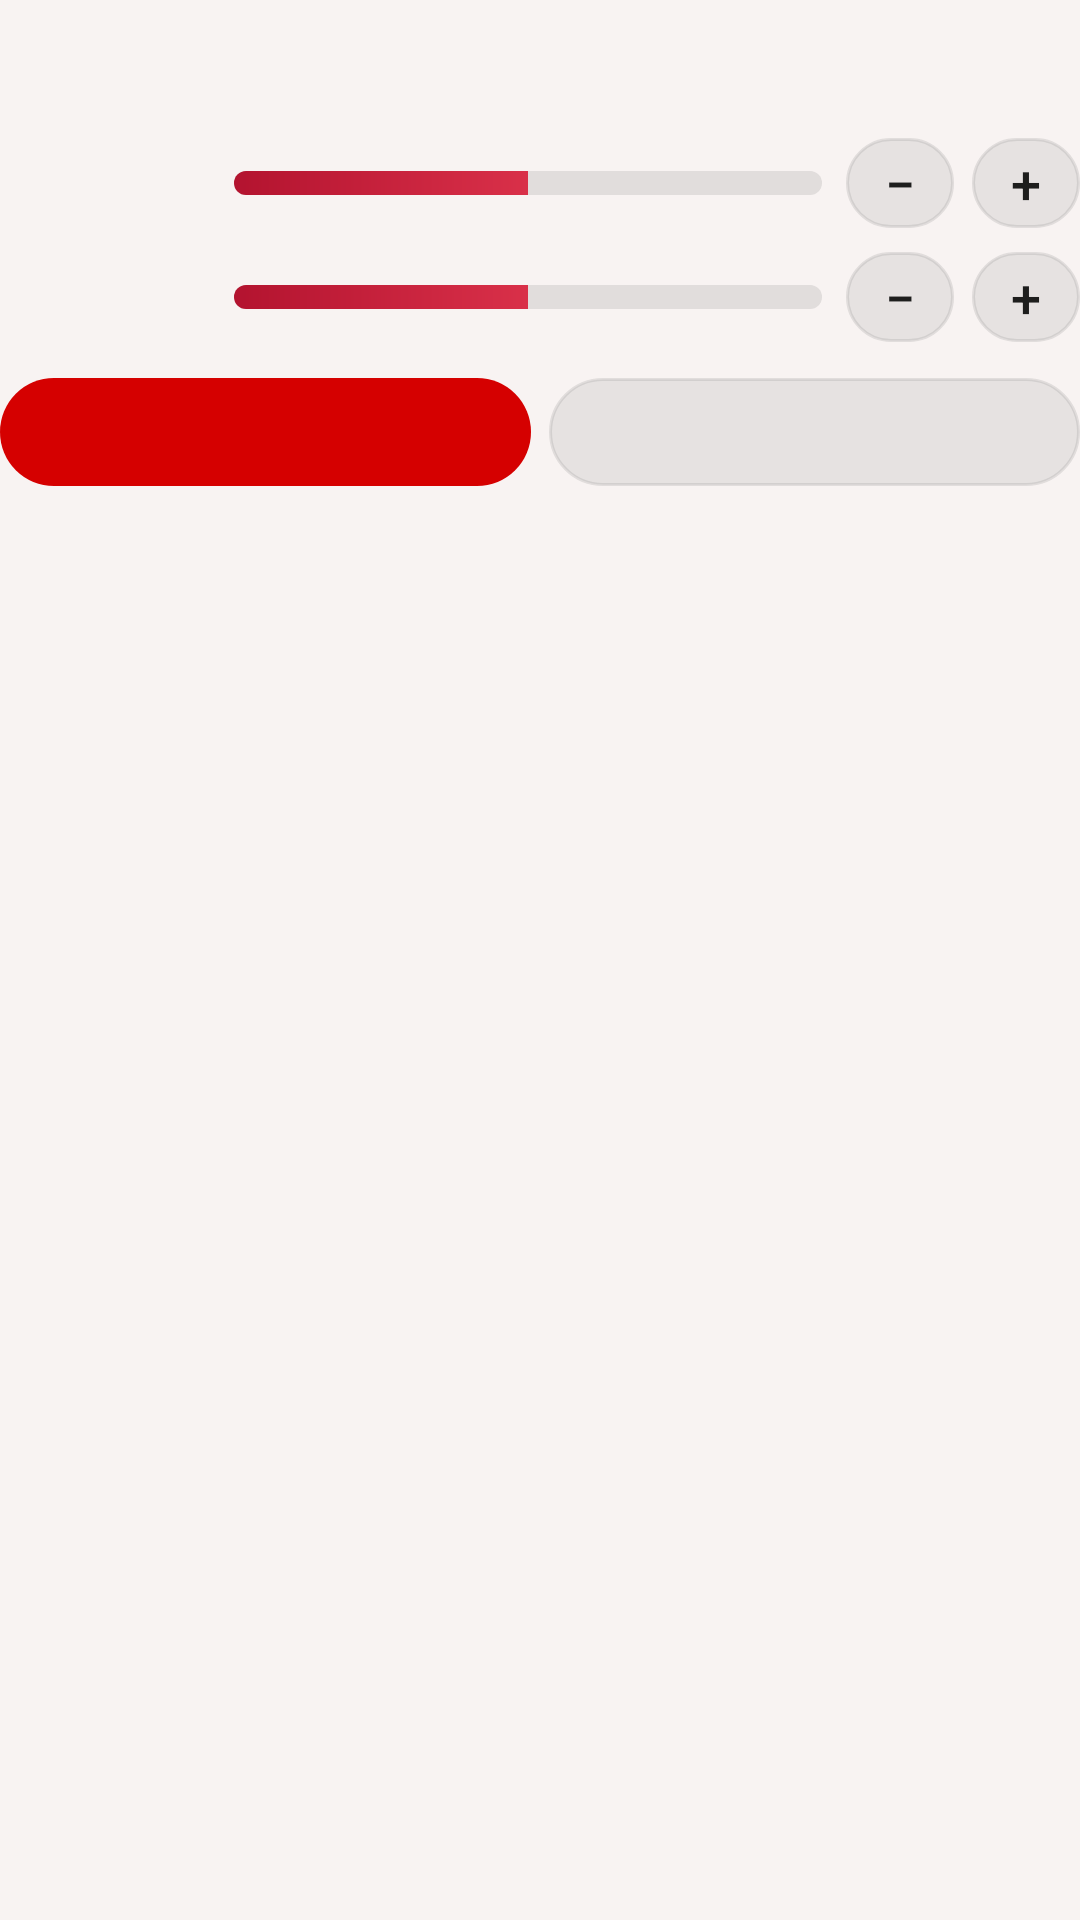

Produce the Android XML layout that renders to this screen, including the resource entries it uses.
<!-- AndroidManifest.xml: application theme Theme.BloodMoon -->
<!-- res/layout/notification_expanded.xml -->
<?xml version="1.0" encoding="utf-8"?>
<LinearLayout xmlns:android="http://schemas.android.com/apk/res/android"
    android:layout_width="match_parent"
    android:layout_height="wrap_content"
    android:orientation="vertical"
    android:paddingBottom="6dp">

    <TextView
        android:id="@+id/notif_status"
        style="@style/TextAppearance.Compat.Notification.Title"
        android:layout_width="match_parent"
        android:layout_height="wrap_content"
        android:ellipsize="end"
        android:maxLines="1" />

    <TextView
        android:id="@+id/notif_detail"
        style="@style/TextAppearance.Compat.Notification"
        android:layout_width="match_parent"
        android:layout_height="wrap_content"
        android:ellipsize="end"
        android:maxLines="2" />

    <LinearLayout
        android:layout_width="match_parent"
        android:layout_height="wrap_content"
        android:layout_marginTop="8dp"
        android:gravity="center_vertical"
        android:orientation="horizontal">

        <TextView
            android:id="@+id/notif_int_label"
            style="@style/TextAppearance.Compat.Notification"
            android:layout_width="78dp"
            android:layout_height="wrap_content"
            android:maxLines="1"
            android:textSize="12sp" />

        <ProgressBar
            android:id="@+id/notif_int_bar"
            style="?android:attr/progressBarStyleHorizontal"
            android:layout_width="0dp"
            android:layout_height="8dp"
            android:layout_marginEnd="8dp"
            android:layout_weight="1"
            android:max="100"
            android:progress="50"
            android:progressDrawable="@drawable/notif_progress" />

        <TextView
            android:id="@+id/notif_int_minus"
            style="@style/TextAppearance.Compat.Notification.Title"
            android:layout_width="36dp"
            android:layout_height="30dp"
            android:layout_marginEnd="6dp"
            android:background="@drawable/notif_btn"
            android:gravity="center"
            android:text="−"
            android:textSize="18sp" />

        <TextView
            android:id="@+id/notif_int_plus"
            style="@style/TextAppearance.Compat.Notification.Title"
            android:layout_width="36dp"
            android:layout_height="30dp"
            android:background="@drawable/notif_btn"
            android:gravity="center"
            android:text="+"
            android:textSize="18sp" />
    </LinearLayout>
    <LinearLayout
        android:layout_width="match_parent"
        android:layout_height="wrap_content"
        android:layout_marginTop="8dp"
        android:gravity="center_vertical"
        android:orientation="horizontal">

        <TextView
            android:id="@+id/notif_tone_label"
            style="@style/TextAppearance.Compat.Notification"
            android:layout_width="78dp"
            android:layout_height="wrap_content"
            android:maxLines="1"
            android:textSize="12sp" />

        <ProgressBar
            android:id="@+id/notif_tone_bar"
            style="?android:attr/progressBarStyleHorizontal"
            android:layout_width="0dp"
            android:layout_height="8dp"
            android:layout_marginEnd="8dp"
            android:layout_weight="1"
            android:max="100"
            android:progress="50"
            android:progressDrawable="@drawable/notif_progress" />

        <TextView
            android:id="@+id/notif_tone_minus"
            style="@style/TextAppearance.Compat.Notification.Title"
            android:layout_width="36dp"
            android:layout_height="30dp"
            android:layout_marginEnd="6dp"
            android:background="@drawable/notif_btn"
            android:gravity="center"
            android:text="−"
            android:textSize="18sp" />

        <TextView
            android:id="@+id/notif_tone_plus"
            style="@style/TextAppearance.Compat.Notification.Title"
            android:layout_width="36dp"
            android:layout_height="30dp"
            android:background="@drawable/notif_btn"
            android:gravity="center"
            android:text="+"
            android:textSize="18sp" />
    </LinearLayout>

    <LinearLayout
        android:layout_width="match_parent"
        android:layout_height="wrap_content"
        android:layout_marginTop="12dp"
        android:gravity="center_vertical"
        android:orientation="horizontal">

        <TextView
            android:id="@+id/notif_btn_primary"
            style="@style/TextAppearance.Compat.Notification"
            android:layout_width="0dp"
            android:layout_height="36dp"
            android:layout_marginEnd="6dp"
            android:layout_weight="1"
            android:background="@drawable/notif_btn_accent"
            android:gravity="center"
            android:maxLines="1"
            android:textColor="#FFFFFFFF"
            android:textStyle="bold" />

        <TextView
            android:id="@+id/notif_btn_stop"
            style="@style/TextAppearance.Compat.Notification"
            android:layout_width="0dp"
            android:layout_height="36dp"
            android:layout_weight="1"
            android:background="@drawable/notif_btn"
            android:gravity="center"
            android:maxLines="1"
            android:textStyle="bold" />
    </LinearLayout>
</LinearLayout>
<!-- resources referenced by this layout -->
<resources>
  <!-- drawable notif_btn (drawable) -->
  <?xml version="1.0" encoding="utf-8"?>
  <shape xmlns:android="http://schemas.android.com/apk/res/android" android:shape="rectangle">
      <solid android:color="#26808080" />
      <corners android:radius="18dp" />
      <stroke android:width="1dp" android:color="#33808080" />
  </shape>
  <!-- drawable notif_btn_accent (drawable) -->
  <?xml version="1.0" encoding="utf-8"?>
  <shape xmlns:android="http://schemas.android.com/apk/res/android" android:shape="rectangle">
      <solid android:color="#D50000" />
      <corners android:radius="18dp" />
  </shape>
  <!-- drawable notif_progress (drawable) -->
  <?xml version="1.0" encoding="utf-8"?>
  <layer-list xmlns:android="http://schemas.android.com/apk/res/android">
      <item android:id="@android:id/background">
          <shape android:shape="rectangle">
              <solid android:color="#33808080" />
              <corners android:radius="4dp" />
          </shape>
      </item>
      <item android:id="@android:id/progress">
          <clip>
              <shape android:shape="rectangle">
                  <gradient android:startColor="#B3132F" android:endColor="#FF4D63" android:angle="0" />
                  <corners android:radius="4dp" />
              </shape>
          </clip>
      </item>
  </layer-list>
  <style name="Theme.BloodMoon" parent="android:Theme.Material.NoActionBar">
          <item name="android:statusBarColor">@android:color/transparent</item>
          <item name="android:navigationBarColor">@android:color/transparent</item>
          
          <item name="android:windowBackground">@color/window_background_neutral</item>
      </style>
  <color name="window_background_neutral">#F8F3F2</color>
</resources>
